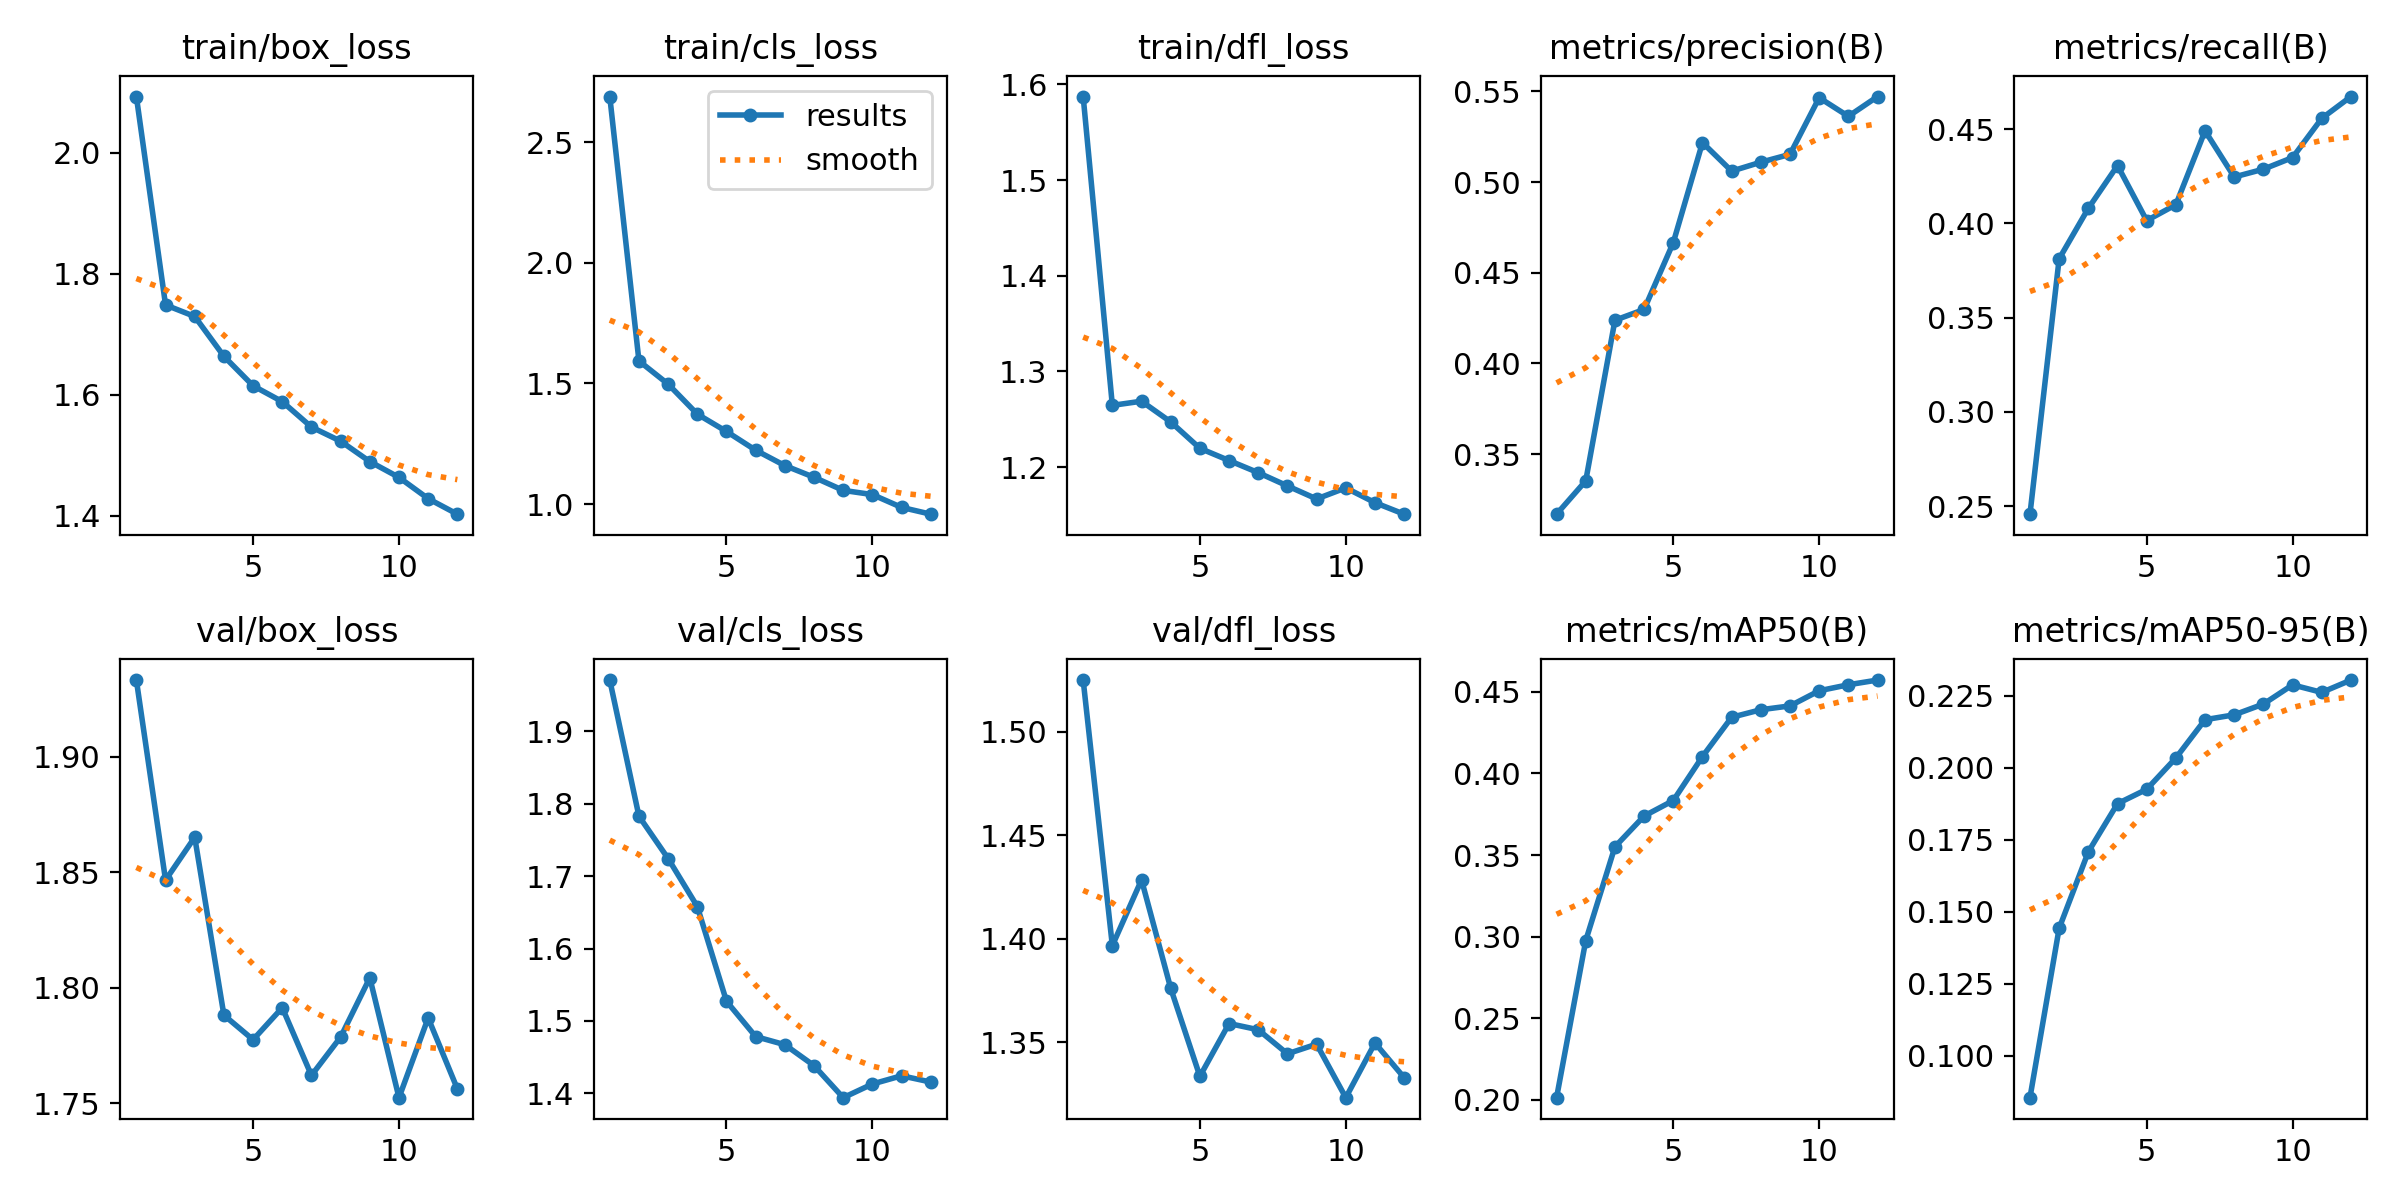

Data behind this chart, as committed beside it:
epoch, time, train/box_loss, train/cls_loss, train/dfl_loss, metrics/precision(B), metrics/recall(B), metrics/mAP50(B), metrics/mAP50-95(B), val/box_loss, val/cls_loss, val/dfl_loss, lr/pg0, lr/pg1, lr/pg2
1, 260.6, 2.093, 2.688, 1.587, 0.3168, 0.2457, 0.2012, 0.08545, 1.933, 1.971, 1.525, 0.0002767, 0.0002767, 0.0002767
2, 512.2, 1.748, 1.593, 1.265, 0.3352, 0.3812, 0.2975, 0.1443, 1.847, 1.783, 1.397, 0.0005086, 0.0005086, 0.0005086
3, 764.7, 1.729, 1.497, 1.269, 0.4238, 0.408, 0.355, 0.1709, 1.865, 1.724, 1.428, 0.0006947, 0.0006947, 0.0006947
4, 1016, 1.663, 1.373, 1.247, 0.4297, 0.4307, 0.3739, 0.1876, 1.788, 1.658, 1.376, 0.0006268, 0.0006268, 0.0006268
5, 1267, 1.615, 1.301, 1.22, 0.4666, 0.4015, 0.3834, 0.1926, 1.778, 1.527, 1.334, 0.0005581, 0.0005581, 0.0005581
6, 1519, 1.588, 1.224, 1.207, 0.5218, 0.4099, 0.4104, 0.2035, 1.791, 1.478, 1.359, 0.0004894, 0.0004894, 0.0004894
7, 1771, 1.546, 1.16, 1.194, 0.506, 0.4491, 0.4345, 0.2168, 1.762, 1.467, 1.356, 0.0004207, 0.0004207, 0.0004207
8, 2020, 1.523, 1.111, 1.18, 0.511, 0.4246, 0.4391, 0.2185, 1.779, 1.438, 1.344, 0.0003519, 0.0003519, 0.0003519
9, 2271, 1.489, 1.057, 1.167, 0.5153, 0.4288, 0.4414, 0.2222, 1.804, 1.394, 1.349, 0.0002832, 0.0002832, 0.0002832
10, 2508, 1.463, 1.04, 1.178, 0.5465, 0.4349, 0.4507, 0.2289, 1.752, 1.413, 1.323, 0.0002145, 0.0002145, 0.0002145
11, 2743, 1.428, 0.9867, 1.163, 0.5363, 0.4557, 0.4544, 0.2262, 1.787, 1.424, 1.35, 0.0001458, 0.0001458, 0.0001458
12, 2977, 1.402, 0.9586, 1.151, 0.5472, 0.4673, 0.4573, 0.2305, 1.756, 1.416, 1.333, 7.70525e-05, 7.70525e-05, 7.70525e-05
